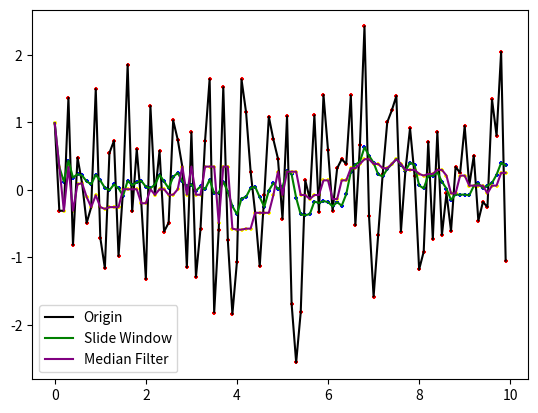

Write the Python code that produced this figure.
#!/usr/bin/env python3
#-*-coding:utf-8-*-
# 滑动平均灯条打击模式的验证

import numpy as np
import matplotlib.pyplot as plt
import matplotlib.animation as anm
from collections import deque

# Kalman Filter implemented via Python
# Use a simple 6 * 6 CA model
class KalmanFilter:
    def __init__(self, max_len):
        self.dq = deque([], maxlen = max_len)
        if max_len & 1:
            self.med_dq = deque([], maxlen = max_len)
        else:
            self.med_dq = deque([], maxlen = max_len + 1)
        self.slide_sum = 0                      # 滑动平均均值保存
        self.statePost = np.zeros((6, 1))
        self.statePre = np.zeros((6, 1))        # 先验状态
        self.preCov = np.eye(6)            # 先验协方差
        self.postCov = np.eye(6)           # 后验协方差
        self.measureNoise = np.eye(6)  # 后验误差 
        self.transNoise = np.eye(6)    # 转移误差
        self.measureMat = np.eye(6)           # 观测转移矩阵（线性系统Kalman不会改变）

    def kalmanSetUp(self, preCov, measureErrorPost = np.zeros((6, 6)), transErrorPost = np.zeros((6, 6))):
        self.preCov = preCov
        if not measureErrorPost == np.zeros((6, 6)):
            self.measureErrorPost = measureErrorPost
        if not transErrorPost == np.zeros((6, 6)):
            self.transErrorPost = transErrorPost

    # CA 模型下的转移矩阵（不是固定时间间隔的控制量输入）
    @staticmethod
    def transition(self, dt):
        return np.array([
            [1, 0, dt, 0, 0.5 * dt ** 2, 0],
            [0, 1, 0, dt, 0, 0.5 * dt ** 2],
            [0, 0, 1, 0, dt, 0],
            [0, 0, 0, 1, 0, dt],
            [0, 0, 0, 0, 1, 0],
            [0, 0, 0, 0, 0, 1]    
        ])

    # trans 状态转移矩阵
    # ctrl 控制量加入
    # 预测阶段
    # Kalman 复习： 流程
    def predict(self, trans:np.array, ctrl:np.array):
        # 计算高斯先验均值(高斯噪声的均值为zeros)
        self.statePre = trans.dot(self.statePost) + ctrl

        # 计算先验协方差 P(pre) = A * P(last post) * At + R(状态转移噪声协方差)
        self.preCov = trans.dot(self.postCov).dot(np.transpose(trans)) + self.transNoise

    def correct(self, measure):
        # 测量的总先验协方差：状态的先验协方差为P时，则 C * P(pre) * Ct + Q, Q为测量噪声大小
        tmp = self.measureMat.dot(self.statePre).dot(np.transpose(self.measureMat)) + self.measureNoise

        # SVD分解，直接求逆效率较低，对对角矩阵s求逆比较简单
        u, s, vt = np.linalg.svd(tmp)

        # 求测量先验协方差的逆 A = U *S * Vt, inv(A) = V * inv(S) * Ut
        tmp2 = np.transpose(vt).dot(np.linalg.inv(s)).dot(np.transpose(u))

        # 计算Kalman增益 K(Gain) = P(pre) * Ct * 测量先验协方差的逆
        gain = self.preCov.dot(np.transpose(measure)).dot(tmp2)

        # 后验（信息融合：控制与测量）的高斯均值： x(post) = x(pre) + K * (z - C * x(pre))
        self.statePost = self.statePre + gain.dot(measure - self.measureMat.dot(measure))

        # 转移后验协方差 (I - K * C) * P(pre)
        self.postCov = (np.eye(6) - gain.dot(self.measureMat)).dot(self.preCov)

        # 以此实现了：
        ## 二源信息（测量，控制）的融合：使用控制进行预测推定，使用测量进行修正
        ## 针对高斯误差过滤效果好
        # TODO: 修改实现，实现任意维度状态的KF
        # TODO: 进行曲线验证(使用有高斯噪声以及椒盐噪声混合的单维度曲线进行验证)
        # TODO: 实现一个低通滤波器
        
    # 滑动平均滤波器
    # 其实中值滤波可以应用于静止装甲板滤波
    def slideWindow(self, val):
        if len(self.dq) < self.dq.maxlen:
            self.slide_sum = (self.slide_sum * len(self.dq) + val) / (len(self.dq) + 1)  
            self.dq.append(val)
            return self.slide_sum
        else:
            self.slide_sum = (self.slide_sum * self.dq.maxlen - self.dq.popleft() + val) / self.dq.maxlen
            self.dq.append(val)
            return self.slide_sum

    # 中值滤波
    def medianFilter(self, val):
        self.med_dq.append(val)
        lst = sorted(self.med_dq)
        size = len(self.med_dq)
        if size < self.med_dq.maxlen:
            if size & 1:
                return lst[int((size - 1) / 2)]
            else:
                return (lst[int(size / 2)] + lst[int(size / 2) - 1]) / 2
        else:
            return lst[int((self.med_dq.maxlen - 1) / 2)]


if __name__ == "__main__":
    kf = KalmanFilter(12)

    ## 滤波算法的验证
    sz = 100
    xs = np.array([i/10 for i in range(sz)])
    ys_raw = np.array([np.random.normal(0, 1) for i in range(sz)])
    ys_slide = np.array([kf.slideWindow(x) for x in ys_raw])
    ys_med = np.array([kf.medianFilter(x) for x in ys_raw])

    plt.scatter(xs, ys_raw, c = "red", s = 8, marker = "+")
    plt.scatter(xs, ys_slide, c = "blue", s = 8, marker = "+")
    plt.scatter(xs, ys_med, c = "yellow", s = 8, marker = "+")
    plt.plot(xs, ys_raw, color = "black", label = "Origin")
    plt.plot(xs, ys_slide, color = "green", label = "Slide Window")
    plt.plot(xs, ys_med, color = "purple", label = "Median Filter")

    plt.legend()
    plt.show()

